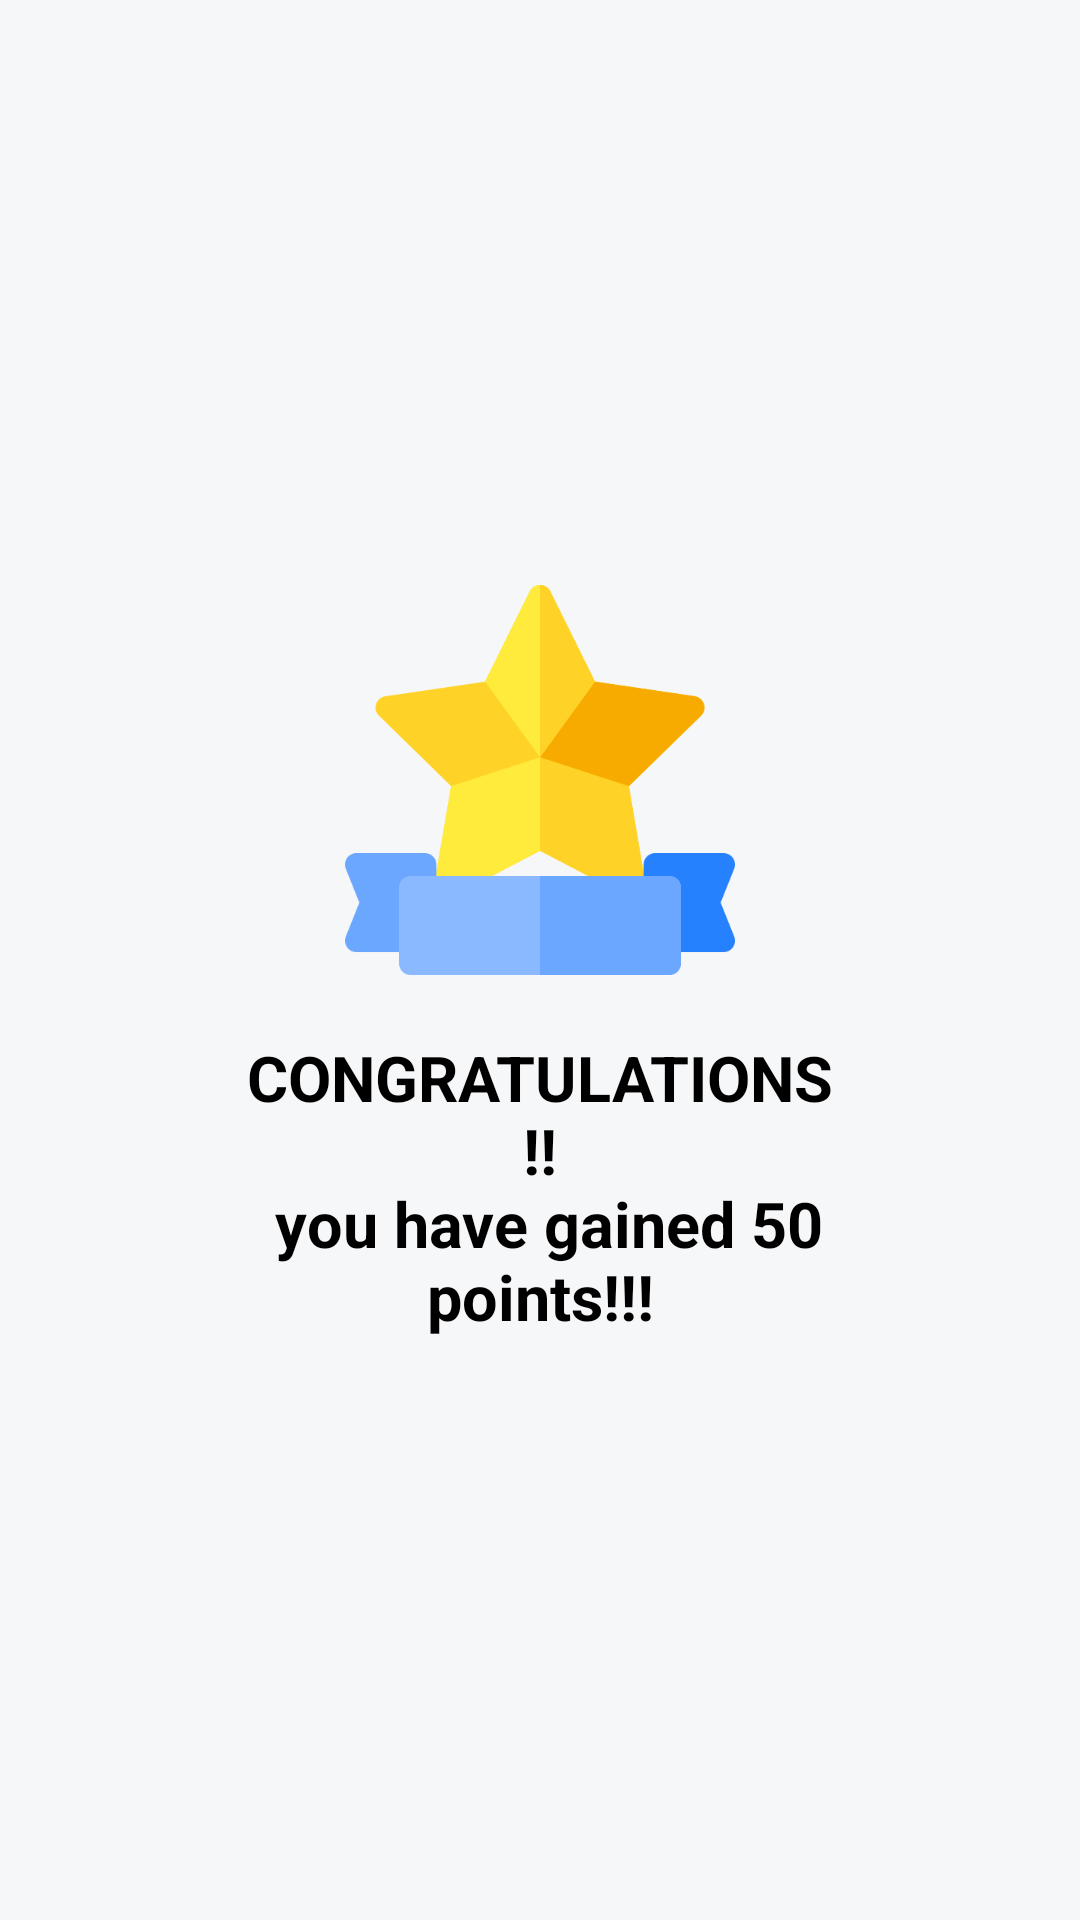

Here is an Android app screen rendered from its layout file. Give the layout XML and the strings, colors and styles it references.
<!-- AndroidManifest.xml: application theme AppTheme -->
<!-- res/layout/activity_signin3.xml -->
<?xml version="1.0" encoding="utf-8"?>
<RelativeLayout xmlns:android="http://schemas.android.com/apk/res/android"
    xmlns:app="http://schemas.android.com/apk/res-auto"
    xmlns:tools="http://schemas.android.com/tools"
    android:background="@color/bgcolorallpages"
    android:layout_width="match_parent"
    android:layout_height="match_parent"
    tools:context=".SignupConformationActivity">




    <LinearLayout
        android:layout_width="match_parent"
        android:layout_height="wrap_content"
        android:orientation="vertical"
        android:layout_centerVertical="true">

        <ImageView
            android:id="@+id/ImageLoginCmf"
            android:layout_width="130dp"
            android:layout_height="130dp"
            android:src="@drawable/star_signup"
            android:layout_gravity="center">

        </ImageView>

        <TextView
            android:id="@+id/TextLoginSucc"
            android:layout_width="200dp"
            android:layout_height="100dp"
            android:layout_gravity="center"
            android:layout_marginTop="20dp"
            android:text="@string/signup_success"
            android:textAlignment="center"
            android:textColor="@color/btn"
            android:textSize="21sp"
            android:textStyle="bold">

        </TextView>

    </LinearLayout>
    
</RelativeLayout>
<!-- resources referenced by this layout -->
<resources>
  <color name="White">#FFFFFF</color>
  <color name="bgcolorallpages">#F6F7F9</color>
  <color name="btn">#000000</color>
  <color name="colorPrimaryDark">#00574B</color>
  <color name="heading">#000000</color>
  <color name="red">#990F0F</color>
  <!-- drawable button_style (drawable) -->
  <?xml version="1.0" encoding="utf-8"?>
  <shape xmlns:android="http://schemas.android.com/apk/res/android"
      android:shape="rectangle">
  
      <solid android:color="#07354F">
      </solid>
      <corners android:radius="20dp"></corners>
  
  </shape>
  <!-- drawable star_signup: png bitmap (drawable, 15738 bytes) -->
  <string name="signup_success">CONGRATULATIONS!!\n you have gained 50 points!!!</string>
  <style name="AppTheme" parent="Theme.AppCompat.Light.NoActionBar">
          
          <item name="windowActionBar">false</item>
          <item name="colorPrimary">@color/colorPrimary</item>
          <item name="colorPrimaryDark">@color/colorPrimaryDark</item>
          <item name="colorAccent">@color/colorAccent</item>
      </style>
  <color name="colorPrimary">#23A7DB</color>
  <color name="colorAccent">#FFFFFF</color>
</resources>
